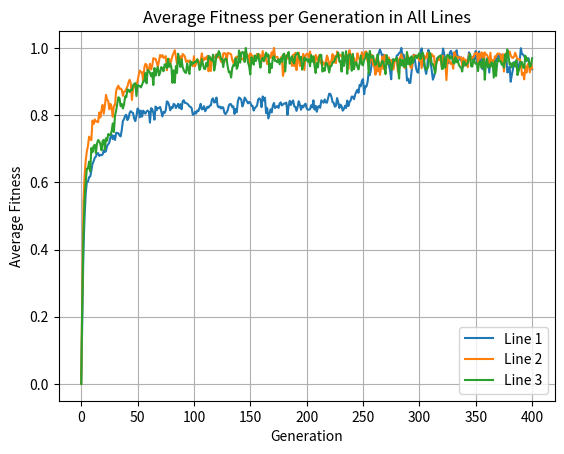

Write the Python code that produced this figure.
import matplotlib.pyplot as plt
import numpy as np
avg_fitness1 = np.array([-0.29181555938061055, 1.982018547411548, 4.172767211249767, 5.27158833944784, 6.026514040088228, 6.402271442264649, 6.4182763735129935, 6.568640131920003, 6.588139056716822, 6.778717020526079, 7.008842636923494, 7.093391750631211, 7.207949341122174, 7.25047034789789, 7.3635217089387925, 7.364605614258026, 7.273578997218577, 7.308189987889364, 7.296323780627093, 7.318955502099277, 7.461593863329399, 7.400138588832848, 7.435536531622723, 7.613217120735265, 7.660390898455574, 7.7166296446126745, 7.901536583376128, 7.980779800990713, 7.833399248229328, 7.944756123907643, 7.802029630931974, 8.042042230384457, 8.031792325040136, 8.026392193800167, 7.95403684001318, 7.92095287665595, 8.137594668917446, 8.433945581707087, 8.492406808193078, 8.612178814770559, 8.63730799112397, 8.463007305831924, 8.529320655946734, 8.703559885912885, 8.757790474871214, 8.715816638705961, 8.697258963494342, 8.509740697446727, 8.427970023458329, 8.599793730229097, 8.845309502318905, 8.800586088795864, 8.553962652688924, 8.774567583449066, 8.575530131725992, 8.776403729427992, 8.71191133717493, 8.675732529949759, 8.753375043418508, 8.776227497145669, 8.74016297454752, 8.377664508226799, 8.857486055859075, 8.825983035579865, 8.699951705276982, 8.475039078647733, 8.913582961801952, 8.790343550125371, 8.865020906102659, 8.865466811226966, 8.89768319349058, 8.755803433782122, 8.581308473593642, 8.735075646069486, 8.70230658518286, 8.787769283730666, 9.083063713223192, 9.057121929309854, 8.954479927010775, 8.786737381328091, 8.890688576679104, 8.860220176284662, 8.999751607657924, 8.97514518914912, 8.86158855249817, 8.92386256335409, 9.002345210178055, 8.862304034346538, 8.990911331363117, 8.820162429559078, 9.085759876561436, 9.119517307193597, 9.033093336388804, 9.028030394133351, 9.007253105888053, 8.975726828903579, 8.914970663837822, 8.904206617295102, 8.856718183848537, 8.641568786919208, 8.642742242680852, 8.732514517386685, 8.681122420338646, 8.782056417241739, 8.759724388520892, 8.872899033665014, 9.00377359161783, 8.81854237899746, 8.827567681182819, 8.927434309583097, 8.755149691547718, 8.826565384199847, 8.905476546301582, 8.872611940939477, 8.942020557802744, 8.949833737077059, 9.150072444445499, 9.184267324863233, 9.04332613302721, 9.058673524120238, 9.211736046521159, 8.938319902468914, 8.882546054968222, 8.914743887697663, 8.845150198945772, 8.89056942307945, 8.8809587346223, 8.70646417417602, 8.657466890352984, 8.717161684137393, 8.790392932250263, 8.951061551532991, 8.995876310495309, 8.98724237471091, 8.889669738147752, 8.91508940028268, 8.665852707797672, 8.832939089397625, 8.72125155187031, 9.088144317153963, 9.211515076678495, 9.184632274991436, 9.139118322749225, 8.914913948675284, 9.01431879492603, 9.210896881798284, 9.147145402574349, 9.08774127441596, 9.017850437264638, 9.061800712725756, 9.045650207372706, 8.938710200930714, 8.935072476906702, 8.778087477799383, 8.856038590885197, 8.900854902064674, 8.945004889874939, 9.146871163223569, 9.183316123567645, 9.14567790199505, 8.8911424818537, 9.247540110002232, 9.111908149882305, 9.206402331019524, 8.693582904716932, 8.856305995017568, 8.515395573271823, 8.663521315433256, 8.819156473204854, 8.716117126604082, 8.938911376736122, 9.03150058734441, 8.86160804319096, 8.900774538944104, 8.928010637597867, 8.866010318983143, 9.005394322207692, 9.049928531981568, 8.948435205764033, 8.98064465943725, 9.011805750188682, 9.015358996344162, 9.041801125794816, 8.632442515623698, 8.928178737712058, 9.102888873086346, 8.961745756535171, 9.066854810937775, 9.114169376838916, 8.91930148548118, 8.901221306518904, 8.766778321207417, 8.899477904084387, 9.08945579470249, 8.973161199646102, 8.804557553789431, 8.941075599985837, 8.883844018991207, 8.96516088070605, 9.007457135845334, 8.852249066197059, 8.802744735856848, 8.81218987411178, 8.821788304502611, 8.952905231901962, 8.882417447051157, 9.118584650299994, 8.808339979567306, 8.93558420437399, 8.738936125597904, 8.9038358147361, 8.929666079616458, 8.869525194787135, 9.118630369206736, 9.078301780556522, 9.038333268310891, 9.147440524824205, 9.048827002401659, 9.038838161343635, 9.195602118808226, 9.339062263420283, 9.330042002194164, 9.235416354353083, 9.054132821132313, 9.040448793639696, 8.907314053382475, 8.933228662917982, 9.1935150244664, 9.05864303758095, 8.863550726089004, 8.976001835972545, 8.919817362817344, 8.776375130794138, 8.825461908757983, 8.937724968516859, 8.86514042583735, 9.11058165948747, 8.928521308965902, 9.060296698839208, 9.110574722409535, 9.243168142233632, 9.23964999388507, 9.15591044040506, 9.30086575735179, 9.400596938928443, 9.470353364673496, 9.367917282002788, 9.62859391586968, 9.584922355836346, 9.766964996376231, 9.823482215630888, 9.321961278927562, 9.582954996161709, 9.572384026432765, 9.71534484543458, 10.033862518812887, 9.953054166393631, 10.132593513295042, 10.450050351020268, 10.463500182859631, 10.27656915277016, 9.991722035196371, 10.348122994644434, 10.525237479842936, 10.68411737806366, 10.803452493619442, 10.706344549549375, 10.582104437165958, 10.633224878947573, 10.406949734557134, 10.611819162415886, 10.42301968762897, 10.440601044107702, 10.288665322267576, 10.105372338077723, 9.817306797831993, 10.46877596089136, 10.445176958346035, 10.403203266625193, 10.444846424445641, 10.607738414806512, 10.622526591929072, 10.689145025012978, 10.694255859443855, 10.856873907761825, 10.593411841300773, 10.634914045424908, 10.399351338283886, 10.380111134497566, 9.778096934463257, 9.837834985095173, 9.692470636588924, 9.698885165567829, 10.059087618062964, 10.358657381466491, 10.637038814205916, 10.466942237635159, 10.192270910599897, 10.061028702110924, 10.034424813530938, 10.47129386994121, 10.699041727732421, 10.842497254424819, 10.432754911048193, 10.307615404073477, 10.161961015796937, 9.994083746926162, 10.19930238740259, 10.791038621695344, 10.509403753276862, 10.381907124333978, 10.082305800296384, 9.803321352475765, 9.913294652706819, 10.072027198255633, 10.39512453756374, 10.524575464573127, 10.45750983654511, 10.54468666740899, 10.43572010099691, 10.484652887844186, 10.83649822747412, 10.661130900430823, 10.467765313181564, 10.201256598479718, 10.486694463809751, 10.350455322354355, 10.703231900954332, 10.759317166415828, 10.65557989898478, 10.357102616056824, 10.573290091477421, 10.61228667430251, 10.77924563347754, 10.517508239236795, 10.571319807655573, 10.46492764585925, 10.545281444522521, 10.303932449103625, 10.235778658670975, 10.34621666672832, 10.319586942055677, 10.4237922071076, 10.386045091775175, 10.710791398646078, 10.615229191592112, 10.5219409351235, 10.488359555799606, 10.449536091601448, 10.490874417609602, 10.754499775456246, 10.365631167039737, 10.635393567633358, 10.740395207074084, 10.396684310728391, 10.653749591988927, 10.153955876127306, 10.145383584384971, 10.135071352079871, 10.296507643835012, 10.515272796579803, 10.429215518616592, 10.038262442903338, 10.491543338933319, 10.3167329053842, 10.2670857499997, 10.363467950679699, 10.306956699278135, 10.5725234936009, 10.41135483918683, 10.640626687692553, 10.502689605834503, 10.64294792232649, 10.458637175821, 10.629177713917967, 10.487316680621845, 10.360833980121619, 10.657281326756605, 10.044319743823978, 10.06279186757593, 10.241337312970849, 9.734452952914179, 9.96137176183118, 10.151325114338777, 10.383424065400273, 10.346912013172696, 10.44653928037471, 10.21671769847883, 10.178932892535789, 10.422312992737762, 10.84763438355357, 10.656203815993903, 10.635523125309616, 10.584679416945795, 10.478741756556273, 10.420454277353686, 10.512214201666827, 10.511118033519047, 10.117383897129573, 10.30152035912013, 10.149023727174983])
avg_fitness2 = np.array([-2.7027421149635726, 4.137532939755314, 10.295573715155694, 12.164384228981474, 13.244544530342065, 13.934953308686042, 14.299455182546426, 14.965947304754994, 14.767356131535768, 14.720355423319646, 16.11428084487552, 15.869798370810182, 16.196372810944407, 16.04287039430966, 16.037867554337357, 15.998200990349815, 16.692757120156855, 16.333633493716828, 16.873951116522395, 17.244103012596632, 16.60564863587383, 17.14774337889347, 17.949523634551195, 17.593095371966726, 17.51472656354031, 16.917745849199576, 17.304632729562922, 17.018143306588353, 16.37977144606759, 17.19192854817374, 17.21323318581456, 18.233576168793963, 18.468261155592653, 18.605826739805167, 18.361577559632675, 18.408215923883425, 18.324149515228807, 17.88131269334944, 18.179140096884087, 18.20528363496633, 18.379219778468112, 18.55342194744034, 18.850747253752658, 19.029075727766216, 18.75740330121803, 17.589180711354068, 18.377748092662635, 18.52766112428249, 18.695568342765018, 18.648283804521846, 18.93190259181348, 19.374918221130688, 19.690404721611383, 19.571024785338274, 19.575498328068957, 18.905882509951038, 19.89540343702324, 20.17039403190307, 20.08883631541592, 19.615880097046222, 19.792160554901052, 20.179873763135983, 19.759825739972165, 20.031406455721978, 20.578649515783372, 20.522887900278906, 20.52626280716007, 20.262919568749634, 19.94851815377261, 20.37932885345987, 20.797690668902234, 20.6706221064714, 20.797654680230185, 20.592060799940807, 20.640082924087988, 20.721414627819502, 19.713498990030967, 20.246813145753052, 20.530963562980375, 20.14953238153611, 20.439014263079187, 20.750434212293786, 20.95997572153614, 21.147492026387443, 20.67784478536276, 20.164156107842135, 20.662184283421045, 20.45550190204007, 20.71661561042929, 20.40701922226223, 20.871009020968803, 20.800631070641376, 20.679917099337295, 20.309798714881055, 20.409358610511273, 20.29851593133035, 20.412865557439115, 20.33023364691764, 20.252099899749172, 19.99504117179991, 20.712558849820468, 19.99384318393255, 20.232218146643905, 20.505890556912757, 20.358938829666315, 20.11093244204075, 20.348391791011046, 20.924083092697956, 20.427937775662123, 20.439786795443712, 20.627013374940336, 20.508146994656624, 20.73961566753226, 19.634399589730027, 20.445946029424373, 19.65704911087664, 20.566716260376346, 20.671704258563246, 20.611380843432542, 20.694530049414706, 20.86143800030567, 20.61916230553018, 20.685550840810176, 20.594371201513216, 20.344201244000594, 20.27307345277585, 20.91016862167807, 20.943545203684558, 20.89881720791196, 20.293386999026087, 20.953105297435904, 20.92109869774008, 20.89679590466378, 20.836105169131717, 20.442580192874765, 20.23104777421662, 20.412962504393313, 20.61272052816923, 20.691027380218937, 20.59343448364342, 20.612013620102847, 20.983842596168554, 20.526888890515323, 20.47589648483406, 20.543229814335064, 21.02196976666986, 20.62900974404361, 20.85680620013884, 20.77775000537779, 19.99632284364801, 20.92532795881699, 20.798429767085313, 20.748584233292675, 20.501199450478154, 20.48416774591482, 20.626024378013934, 20.88301403192952, 20.609441429035634, 20.842129660390196, 20.732608116656568, 20.451608074244355, 21.083250778999755, 20.345782389056108, 20.82998307843216, 20.523643741373398, 20.147297678451427, 20.266883128845443, 20.71824752490119, 20.59436854834157, 21.002405190473073, 20.764390929640673, 21.305739953162284, 20.665305349686214, 20.633071950863197, 20.674148943452213, 20.439874873526126, 20.251474842241773, 20.5741029315603, 20.695362695456534, 19.300813416202963, 19.708930715396605, 20.59453501994446, 20.813601585322374, 20.5600050007251, 20.537595119963886, 20.549342190939974, 20.583208537718097, 20.017331601620942, 20.83018970978818, 19.99986848626253, 20.95670831638446, 19.71988970084602, 20.440618184494596, 20.967006428774013, 20.018072571021953, 20.344919059331243, 20.530089749725743, 20.88105774727508, 19.72776972836011, 20.75489308464672, 20.88043762090927, 20.86805757683298, 20.628564493752226, 21.06076841636134, 20.561334968668742, 20.44794548167684, 20.695051327062334, 20.20064422032526, 20.810114515803384, 20.609436205104625, 20.217909836789136, 20.785082464534607, 20.386374614500298, 20.164256797960533, 20.35467594205765, 20.102625214639616, 20.180635281375263, 20.314314812514198, 20.758971778076027, 20.54007819349464, 19.815167276541704, 20.2869945681623, 20.389499096832658, 20.863836372290443, 20.247941853442498, 20.72550948765515, 20.22038137059842, 21.04142791070671, 20.689348842635233, 20.824920526196887, 20.736154396407503, 20.789787442853115, 20.58825933136823, 20.44342826973193, 20.75089749268028, 20.360544435170002, 20.817207281111223, 19.802345592125274, 21.137562683636027, 20.121939550078114, 20.852357202600263, 20.589597860000637, 20.615070835530403, 20.13415245617626, 20.17091850304674, 20.922110914586618, 20.60814275126489, 20.460159460221806, 20.46290239923761, 20.997402355296398, 20.49214650667392, 20.789422121205607, 21.029413383602535, 21.05435953020629, 20.345611844499356, 20.50730184980465, 20.217942210312987, 20.795275175079478, 20.80158943777463, 20.04964630856448, 20.292958595216657, 19.3916172239644, 20.578621820586342, 19.628895120028197, 20.298470244263182, 19.382810167069103, 19.898354275253098, 20.68775840706919, 19.79766619379596, 20.79837351147297, 20.73683817702618, 20.377856806903353, 20.221342238694202, 20.6309550750638, 20.220218743840473, 20.432145606457095, 20.24669862323095, 19.767167893395264, 20.316173459189685, 20.437597243088288, 20.393576331297034, 19.58128106320925, 20.489375978288745, 20.651503054799072, 20.84921730653234, 20.506189563973084, 20.34434478648319, 19.862459666176967, 20.22469854628164, 20.919163659245296, 20.646755277841407, 20.532486832816193, 19.967570085704676, 19.841197721204008, 20.318107701175755, 20.801095011463737, 20.76386077864894, 20.774877538173673, 20.710248103887963, 20.607470895348662, 20.39732642879001, 20.54273211107851, 19.856649673007535, 20.56433178295668, 20.778233227137815, 20.512425926895787, 20.616696970422804, 20.95292245240436, 20.54609461973481, 20.388360443732584, 20.895689683477226, 20.86762281067446, 20.693400600075652, 20.72165854939553, 19.740894329049098, 20.306796942264498, 20.45651005553473, 20.432942647316377, 20.565201477554425, 20.382726953136807, 19.930960605680923, 20.737495024539562, 20.224868160553232, 20.29906129553824, 19.008589427530552, 20.391851523052154, 20.63272732254734, 20.32679780026084, 20.149296383257035, 20.295923191967518, 19.8200419338774, 21.01371497567854, 20.82514565470992, 20.318551865290548, 20.675209727656227, 20.603481432490888, 20.640204551411337, 20.613046146104423, 20.02659284202759, 20.606900893102743, 20.071270737883356, 20.478523153933708, 20.22698402579966, 19.930561376539476, 20.850696733375127, 20.552037809779318, 20.50138885304001, 20.645797254357912, 20.64862377681074, 20.908071726962, 20.901515162540072, 20.969138709366934, 20.234701996784636, 20.90705813376771, 20.551527752079256, 20.97322226928229, 20.9563170220007, 19.928202533846967, 20.9914037033478, 20.8495841402946, 20.807994654024824, 20.597703110041056, 20.018284990225258, 20.963066903023762, 20.089862096937367, 20.440255656912466, 20.24279508298976, 20.698466121219564, 20.648056532499474, 20.875353375622502, 20.91178683909828, 20.896671738532437, 20.739729461920845, 20.32788751756805, 20.863108119765286, 19.619683788280422, 20.436359990142996, 20.95008163732954, 20.903214822760063, 20.84054883987302, 21.054889712045977, 20.775570913846447, 20.619236126902234, 20.590301393609998, 20.685222477934854, 20.9632742178849, 20.72222339984139, 20.489677342986784, 20.502447726591896, 20.51078840052692, 20.285676500227183, 19.370341965937424, 19.506912057741417, 19.05996055643871, 19.98446829753129, 19.536833147791242, 20.12532075212271, 20.182681595258412, 19.558561983661875, 20.23566912601517, 19.84056481113232])
avg_fitness3 = np.array([-31.887238589920738, -21.426689988022055, -13.821895976575584, -9.573104058917782, -7.380932612535897, -5.665643763964439, -5.685845714846508, -4.820830073709754, -6.025977250115225, -3.159808610858498, -3.676906430097882, -2.9272344764950873, -2.7646029613968546, -3.773541963095228, -2.6192129196911096, -2.1800462705700805, -2.3328456269671123, -2.692668868301495, -3.4330496891613644, -2.301892849691851, -2.155179599524052, -3.345377994788124, -1.9663116328653851, -2.271419197822772, -1.450690918880807, -1.57606610005463, -1.5624049691245767, -1.1257374270454066, -0.16091283452742247, -1.2144887701308162, 0.7975056468820818, 1.3863144086910635, 2.1679083657670057, 3.02381425806042, 2.9201326437457253, 1.921281264128094, 2.2211729760009895, 1.6556222776426908, 2.1185026074356053, 3.135915501531916, 3.0296613220794173, 3.9808686475042965, 3.921981577801515, 3.6483753938572803, 3.954157051270154, 3.8729613992120995, 4.489925747717668, 4.653378364809688, 4.745237581556443, 3.166661901564008, 4.507332913997357, 4.375070822115949, 4.398169580581463, 4.222120654137067, 4.534418949218852, 4.94121647237598, 4.980788055204964, 5.977567115579535, 4.715095368291917, 6.343303998974081, 6.223447213767705, 6.005771434016478, 5.574133084288807, 5.998160163848764, 4.510139660293561, 6.590232679280152, 5.6612158362654315, 6.335748625891429, 6.701179637350159, 5.687773452369317, 6.013680861104835, 6.690467666787107, 6.554365337355005, 6.180754432589201, 7.012654185205728, 7.029690930205758, 6.55102834115587, 7.715714608378019, 6.71418555143768, 7.13212584732536, 6.6489364798551, 4.774339750537204, 6.302771005379473, 4.78952606367819, 6.81253909184752, 5.993517556753546, 8.328477247478672, 7.2778275479207055, 6.708547088200534, 7.653505836118231, 6.7104783454836925, 6.314699240711323, 6.057077743217445, 5.988345653197977, 7.123130682137004, 6.445484158592255, 5.865663435391083, 7.381139631975301, 6.980657264107903, 7.257544335360726, 7.167218633592629, 7.359581047130926, 7.359568676697018, 7.635576763986864, 7.175535939503008, 6.349099782283506, 6.726336780149336, 7.665771757217467, 7.104659192032506, 6.498915194162008, 6.459392405766776, 7.2127991804933025, 6.798116688729587, 8.06394203216853, 7.960657820481268, 7.589079423067003, 7.491425012148696, 8.204399639535065, 6.283178358085014, 7.026528377089094, 8.186292628043583, 8.02246701841421, 8.641838628877888, 8.362657606006657, 7.654640202428904, 7.712404823191629, 6.701146390100116, 7.56091351068825, 7.73434006555638, 7.643211571007914, 6.708569656301418, 6.062442870968857, 6.140533606603241, 5.425998949627606, 6.579194882228544, 6.970879187097262, 6.859540230461849, 7.752119638710116, 6.483548047641538, 6.838280245431239, 8.71798998419215, 7.237837537808864, 8.402310906757414, 8.531601937596635, 8.456876346748695, 7.311798578742666, 9.031529718734832, 7.979594708031324, 7.265920846893883, 6.795107553030266, 5.801700186410536, 7.894543493214394, 7.5670921703853855, 6.992047217790666, 8.11207986150508, 7.428715254104242, 7.902503177721196, 8.302970163478195, 7.381603980909284, 6.625529416773712, 7.55511207356034, 7.817978332349388, 7.428746010837143, 7.901431515135536, 8.460237836759761, 7.986338057594208, 8.23898714824955, 5.992611266424844, 7.119614448161692, 6.56265355351697, 7.88535793729667, 8.021724367442797, 7.423371727578189, 7.469263862649565, 7.292765990771103, 7.645788099784443, 7.03496960913505, 7.729216878305803, 7.353498200505519, 8.201805688532321, 8.338443377321447, 6.162565423325438, 8.062665800322787, 8.08911739640553, 8.539334228189656, 7.114063934684383, 7.742231705525593, 8.00923515692155, 7.3403064089508465, 7.132694507071516, 8.154548697119589, 8.26640308605001, 8.455137108667543, 8.086961028401477, 7.627670358698169, 7.954534265108629, 6.380641897107872, 6.810998909007526, 7.856308859288629, 7.5274078114123935, 7.706401618024653, 7.362866960179044, 7.66130895981874, 6.7993867903846485, 8.17608829240947, 7.340538425138308, 7.983880013482173, 6.833804028032605, 5.974485689693316, 7.206867853009174, 6.657831224911774, 7.813128771306896, 8.207645576643312, 8.163726827312544, 6.1453733146349725, 6.5562004049131675, 6.240750904168897, 7.200369302177005, 7.17649075081484, 6.719849113081939, 6.042654038944289, 6.809749333094397, 6.83459883827598, 7.302355810031345, 7.299452569642285, 7.5842289731487895, 7.9377227541430875, 8.005929309060976, 8.464968397795626, 7.373072768317088, 7.446728865362963, 6.147070403259449, 8.499502625985572, 6.826940291312184, 7.701956216028632, 8.640863747504325, 5.88215588989565, 8.008449139179023, 8.295279242743261, 7.978016583608079, 6.247700479675057, 8.300899413054646, 6.436859954935737, 7.188199777672609, 7.288653983876652, 6.722610320008951, 6.40667045119187, 7.185748548705067, 8.10553447846079, 7.030769933722356, 6.907669862599493, 7.604002188783491, 7.762182298570239, 8.403272064717559, 8.339107243733096, 5.87992214099485, 8.669237296644352, 7.922029786801107, 7.827310948634775, 8.067567361369832, 7.277794238650026, 6.927530599118176, 7.382373756812133, 8.254739648471238, 6.809685643348427, 6.76298408729388, 6.998585404852936, 7.4547646324027665, 7.346448782625218, 6.683699711253162, 5.8365403202091075, 8.154479816351115, 7.067081877546023, 7.626315936499147, 7.256668389368192, 6.367816429197197, 6.705479440565864, 7.682716651921864, 7.483789809687026, 7.663064493481479, 7.868821399911802, 6.731293914467722, 5.302951236072893, 7.666283468859071, 6.904035480057343, 7.563639936398155, 6.759454351847473, 7.649301105026131, 6.644774845673629, 8.54221023390012, 7.051024091344267, 7.831826087528837, 6.984043686598361, 8.008039987004885, 7.215051195069283, 7.564909273353996, 8.010788763356068, 8.070971953713817, 7.770798211279161, 8.16141905278688, 8.400119762096915, 7.68089822444658, 8.197131226240414, 8.467033452277935, 7.744938316903257, 6.7636879962192795, 6.373210185658695, 6.513445646567739, 6.8636838152621475, 8.472133105755187, 8.123420981880546, 7.067954784313349, 7.060736544027644, 6.601028639434124, 5.945342840680676, 7.154641315138764, 7.709825901114571, 7.971109196749171, 8.03715623721459, 8.130881306671833, 6.46997475524929, 6.528707682023895, 7.867912019188052, 6.641210475171072, 7.875941590575788, 8.20570999278222, 8.017447262550904, 7.723750281851994, 8.00260114221453, 7.855813596856139, 7.20438080662028, 7.131328450338985, 7.895958357204885, 7.2858907658872525, 7.541071234928152, 6.98001559600901, 6.731612072330819, 6.635063655449599, 6.155226623026512, 7.399397309174644, 7.3436427378537, 6.88260646548841, 7.059153430639751, 7.204228734918497, 7.958735146287875, 8.296429189886139, 6.78076770965675, 6.762712742346145, 7.629058329814585, 7.31695520053106, 7.0901372764888055, 7.143375786313654, 6.200108064590267, 7.295673868749856, 7.338055074804473, 6.603746322185041, 7.42937411698634, 7.715160994200923, 5.157732962945485, 7.135668920575072, 7.694349954283634, 6.651557069448752, 7.020218885235872, 6.705560716447858, 7.293869420328965, 7.189129406073399, 5.414998591286977, 7.4202803478415476, 5.60753651111573, 7.151530940035552, 7.7435932582739255, 7.411117315017545, 7.4296062828815606, 6.994157932736022, 7.140505389102096, 6.635300653261137, 8.263125316149177, 7.285879318744777, 8.839655756171696, 8.152865017698627, 7.014544794631203, 7.152644762119565, 6.663363598519942, 7.219394059216919, 7.209080301701973, 6.760898124748822, 7.511558516514045, 5.7296004778760565, 6.214978352566524, 6.640258559846576, 7.328089061972511, 7.2907825064526985, 6.660412546112411, 6.569782409944458, 8.082589992904309, 7.536804419047369, 7.754565022592039, 7.344473325091018, 6.715775145090406, 6.909413931072022, 7.7753001029764555])

def normalize_fitness(fitness_values):
    # Min-max normalization
    min_val = fitness_values.min()
    max_val = fitness_values.max()

    normalized_values = (fitness_values - min_val) / (max_val - min_val)
    return normalized_values

norm_fitness1 = normalize_fitness(avg_fitness1)
norm_fitness2 = normalize_fitness(avg_fitness2)
norm_fitness3 = normalize_fitness(avg_fitness3)

gen = [0, 1, 2, 3, 4, 5, 6, 7, 8, 9, 10, 11, 12, 13, 14, 15, 16, 17, 18, 19, 20, 21, 22, 23, 24, 25, 26, 27, 28, 29, 30, 31, 32, 33, 34, 35, 36, 37, 38, 39, 40, 41, 42, 43, 44, 45, 46, 47, 48, 49, 50, 51, 52, 53, 54, 55, 56, 57, 58, 59, 60, 61, 62, 63, 64, 65, 66, 67, 68, 69, 70, 71, 72, 73, 74, 75, 76, 77, 78, 79, 80, 81, 82, 83, 84, 85, 86, 87, 88, 89, 90, 91, 92, 93, 94, 95, 96, 97, 98, 99, 100, 101, 102, 103, 104, 105, 106, 107, 108, 109, 110, 111, 112, 113, 114, 115, 116, 117, 118, 119, 120, 121, 122, 123, 124, 125, 126, 127, 128, 129, 130, 131, 132, 133, 134, 135, 136, 137, 138, 139, 140, 141, 142, 143, 144, 145, 146, 147, 148, 149, 150, 151, 152, 153, 154, 155, 156, 157, 158, 159, 160, 161, 162, 163, 164, 165, 166, 167, 168, 169, 170, 171, 172, 173, 174, 175, 176, 177, 178, 179, 180, 181, 182, 183, 184, 185, 186, 187, 188, 189, 190, 191, 192, 193, 194, 195, 196, 197, 198, 199, 200, 201, 202, 203, 204, 205, 206, 207, 208, 209, 210, 211, 212, 213, 214, 215, 216, 217, 218, 219, 220, 221, 222, 223, 224, 225, 226, 227, 228, 229, 230, 231, 232, 233, 234, 235, 236, 237, 238, 239, 240, 241, 242, 243, 244, 245, 246, 247, 248, 249, 250, 251, 252, 253, 254, 255, 256, 257, 258, 259, 260, 261, 262, 263, 264, 265, 266, 267, 268, 269, 270, 271, 272, 273, 274, 275, 276, 277, 278, 279, 280, 281, 282, 283, 284, 285, 286, 287, 288, 289, 290, 291, 292, 293, 294, 295, 296, 297, 298, 299, 300, 301, 302, 303, 304, 305, 306, 307, 308, 309, 310, 311, 312, 313, 314, 315, 316, 317, 318, 319, 320, 321, 322, 323, 324, 325, 326, 327, 328, 329, 330, 331, 332, 333, 334, 335, 336, 337, 338, 339, 340, 341, 342, 343, 344, 345, 346, 347, 348, 349, 350, 351, 352, 353, 354, 355, 356, 357, 358, 359, 360, 361, 362, 363, 364, 365, 366, 367, 368, 369, 370, 371, 372, 373, 374, 375, 376, 377, 378, 379, 380, 381, 382, 383, 384, 385, 386, 387, 388, 389, 390, 391, 392, 393, 394, 395, 396, 397, 398, 399, 400]
plt.plot(gen, norm_fitness1, label='Line 1')
plt.plot(gen, norm_fitness2, label='Line 2')
plt.plot(gen, norm_fitness3, label='Line 3')
plt.xlabel("Generation")
plt.ylabel("Average Fitness")
plt.title("Average Fitness per Generation in All Lines")
plt.grid(True)
plt.legend()
output_chart_fp = "all fitness together.png"
plt.savefig(output_chart_fp)
plt.show()